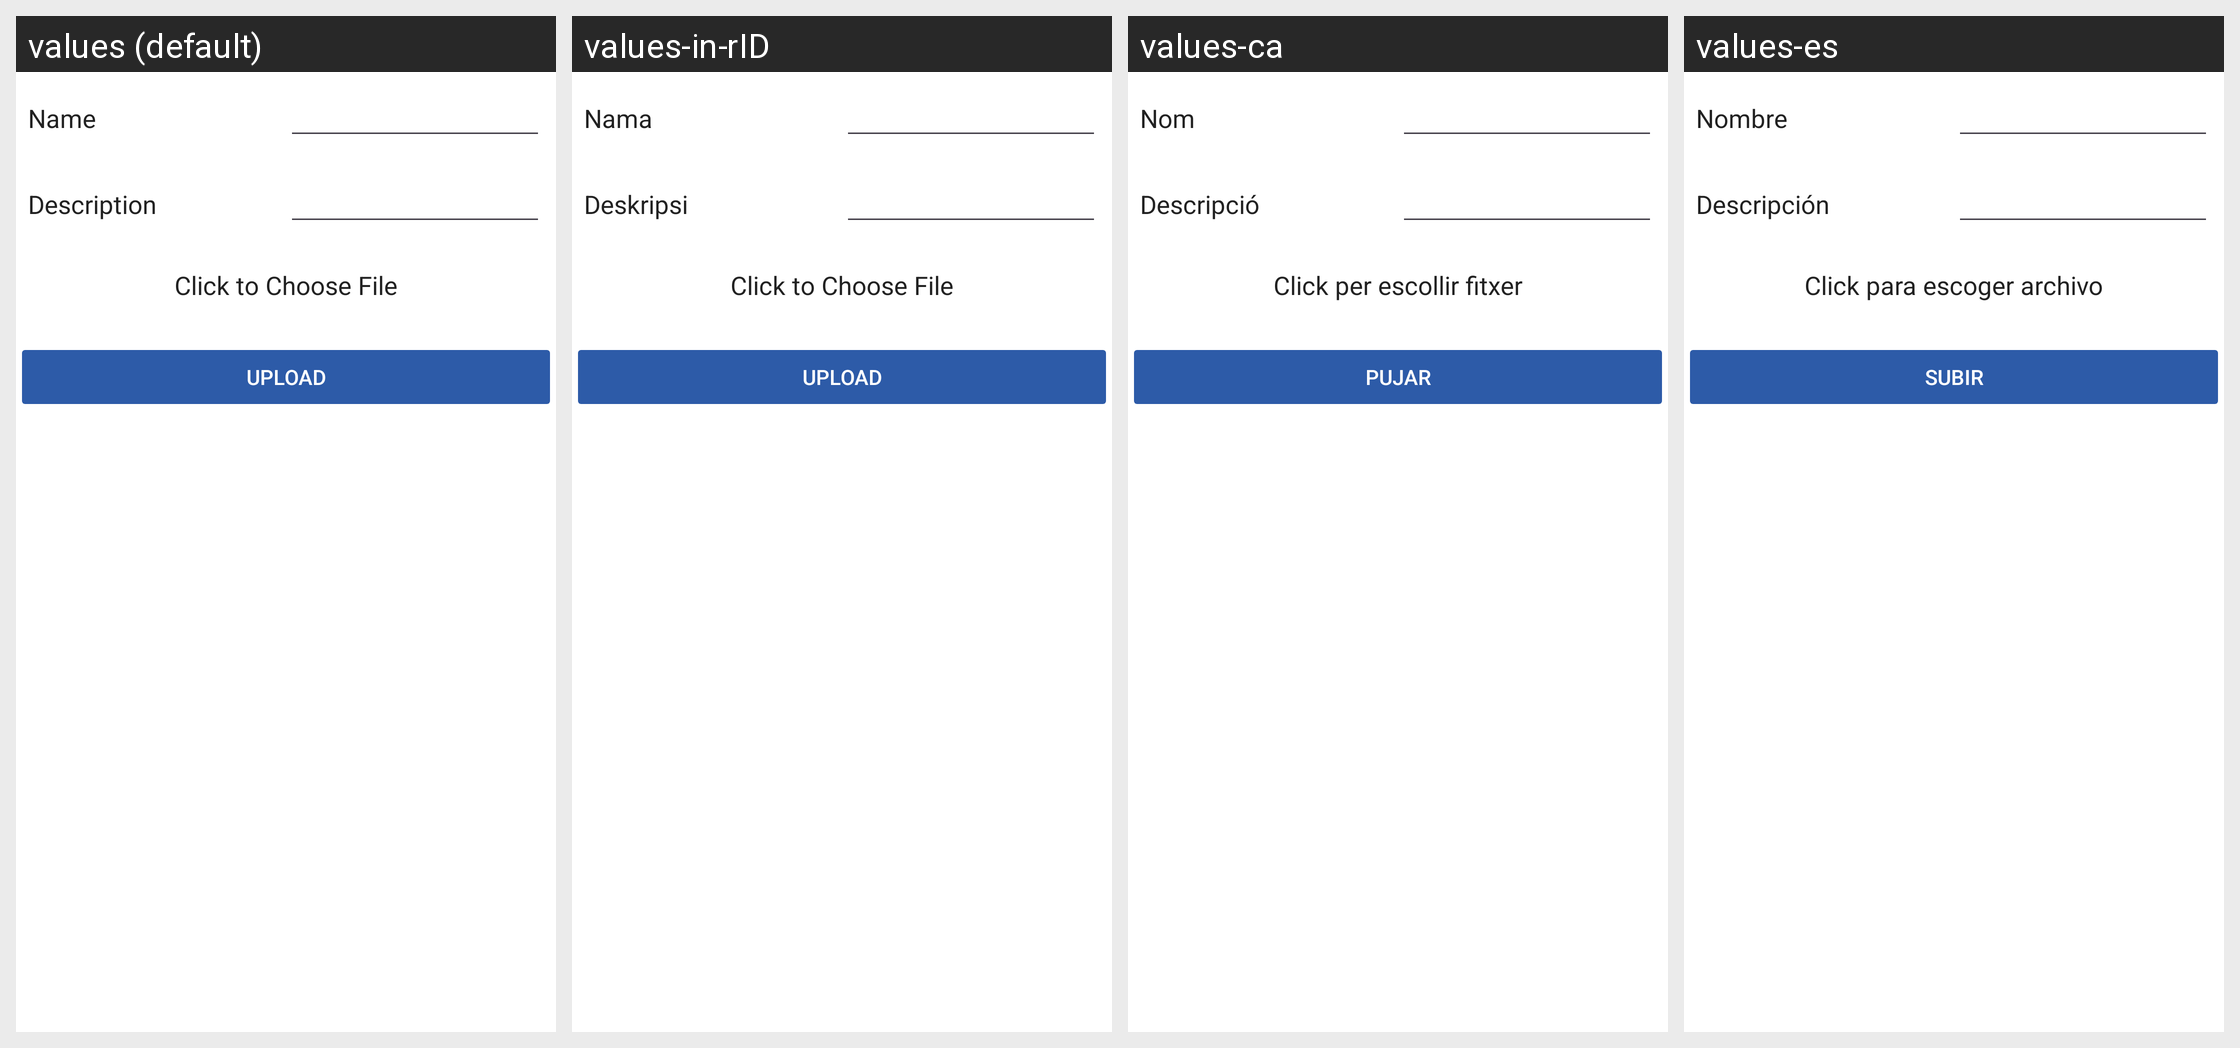

The Android screen above is rendered under several locales of the same app. Produce the string resources it draws, with the default and per-locale values.
Android screen res/layout/document_dialog_fragment.xml rendered under 4 locales, left to right: values (default), values-in-rID, values-ca, values-es. Device: Nexus 5 (rendered at 1080×1920; each locale shown at half size, 540×960, under a caption strip naming it); theme MaterialAppTheme.
Other locales in the repository, not shown: values-en, values-fr, values-hi, values-kn, values-my, values-sw, values-zh.
Strings drawn on this screen, with the default value and each locale's value (text and hints the layout hard-codes, and strings that could not be matched under every locale, appear in the picture but are not listed):

name
  values: Name
  values-in-rID: Nama
  values-ca: Nom
  values-es: Nombre

description
  values: Description
  values-in-rID: Deskripsi
  values-ca: Descripció
  values-es: Descripción

choose_file
  values: Click to Choose File
  values-in-rID: Click to Choose File  [not translated; the default value is used]
  values-ca: Click per escollir fitxer
  values-es: Click para escoger archivo

upload
  values: Upload
  values-in-rID: Upload  [not translated; the default value is used]
  values-ca: Pujar
  values-es: Subir
